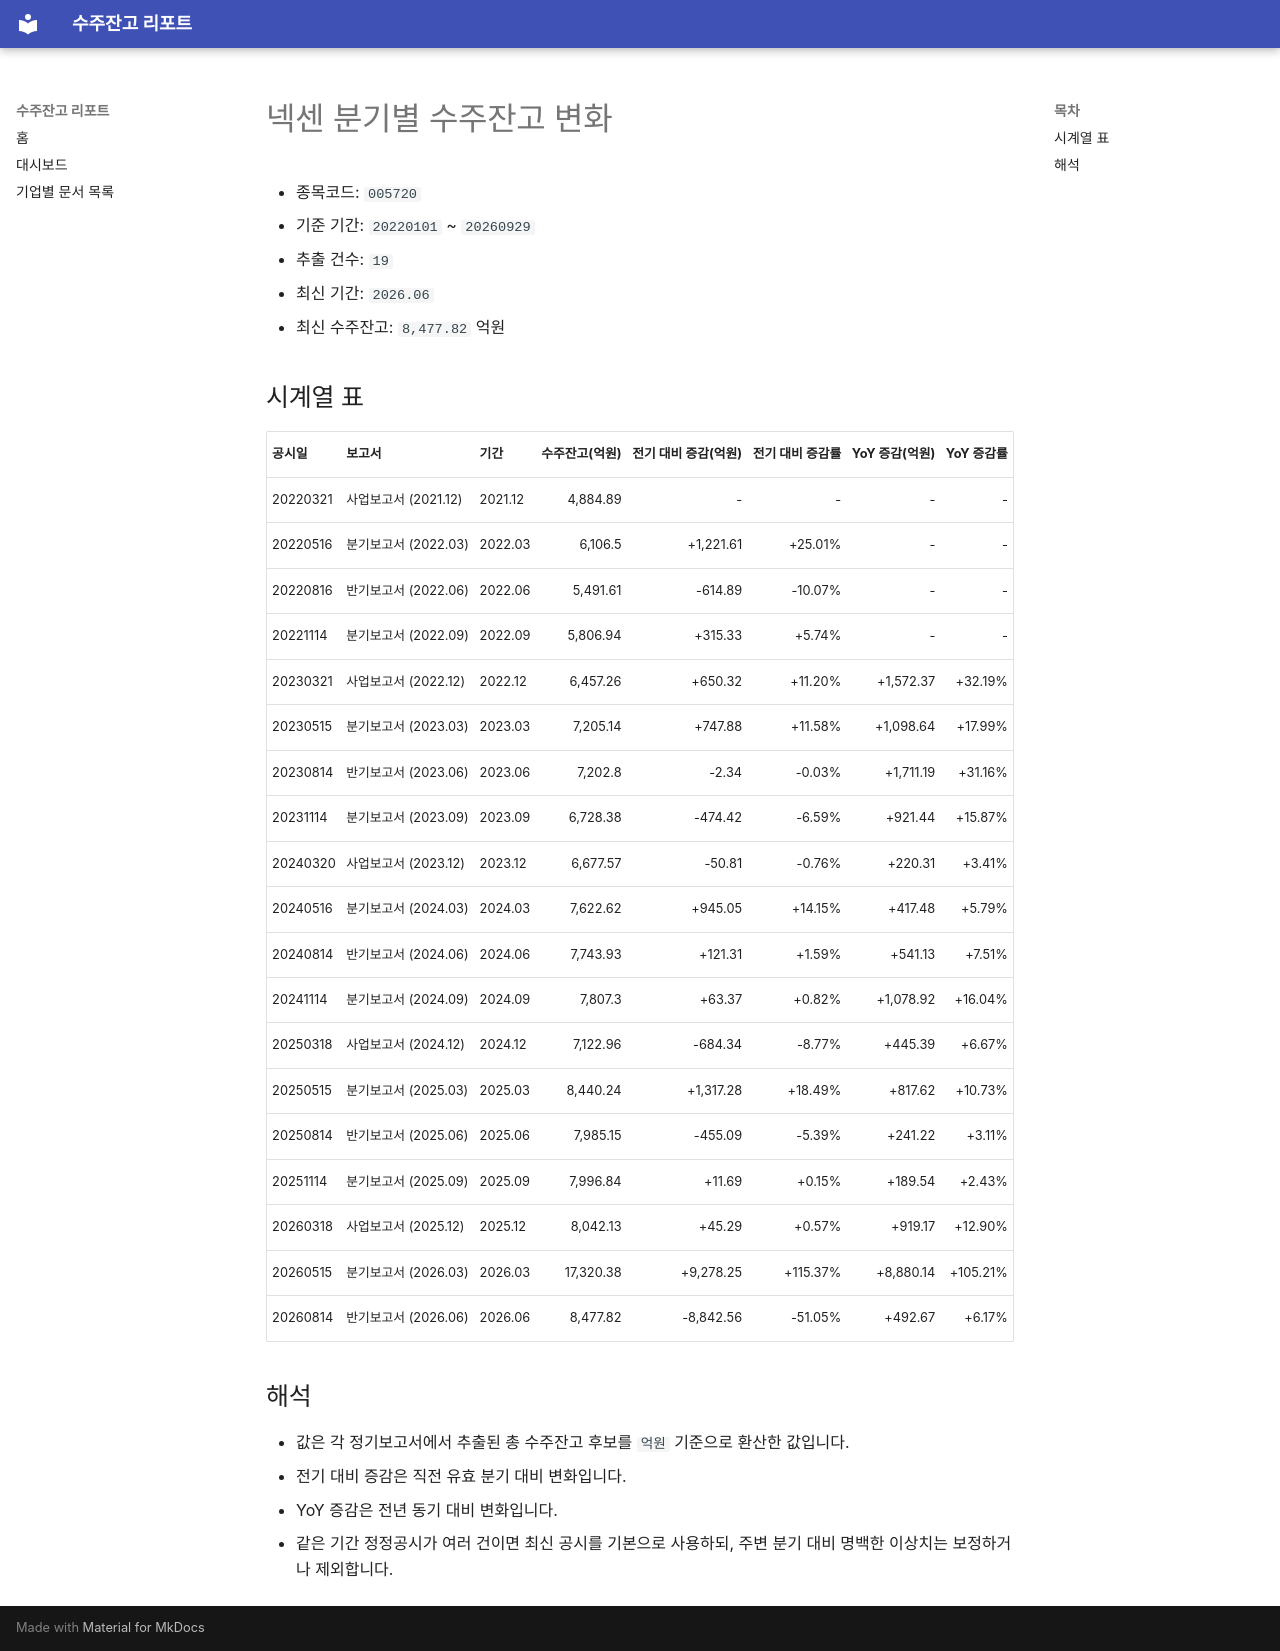

repository: agent-jaden/order-backlog-dashboard · page: companies/넥센_수주잔고(005720)/index.html · generator: mkdocs

# 넥센 분기별 수주잔고 변화

- 종목코드: `005720`
- 기준 기간: `20220101` ~ `20260929`
- 추출 건수: `19`
- 최신 기간: `2026.06`
- 최신 수주잔고: `8,477.82` 억원

## 시계열 표

| 공시일 | 보고서 | 기간 | 수주잔고(억원) | 전기 대비 증감(억원) | 전기 대비 증감률 | YoY 증감(억원) | YoY 증감률 |
| --- | --- | --- | ---: | ---: | ---: | ---: | ---: |
| 20220321 | 사업보고서 (2021.12) | 2021.12 | 4,884.89 | - | - | - | - |
| 20220516 | 분기보고서 (2022.03) | 2022.03 | 6,106.5 | +1,221.61 | +25.01% | - | - |
| 20220816 | 반기보고서 (2022.06) | 2022.06 | 5,491.61 | -614.89 | -10.07% | - | - |
| 20221114 | 분기보고서 (2022.09) | 2022.09 | 5,806.94 | +315.33 | +5.74% | - | - |
| 20230321 | 사업보고서 (2022.12) | 2022.12 | 6,457.26 | +650.32 | +11.20% | +1,572.37 | +32.19% |
| 20230515 | 분기보고서 (2023.03) | 2023.03 | 7,205.14 | +747.88 | +11.58% | +1,098.64 | +17.99% |
| 20230814 | 반기보고서 (2023.06) | 2023.06 | 7,202.8 | -2.34 | -0.03% | +1,711.19 | +31.16% |
| 20231114 | 분기보고서 (2023.09) | 2023.09 | 6,728.38 | -474.42 | -6.59% | +921.44 | +15.87% |
| 20240320 | 사업보고서 (2023.12) | 2023.12 | 6,677.57 | -50.81 | -0.76% | +220.31 | +3.41% |
| 20240516 | 분기보고서 (2024.03) | 2024.03 | 7,622.62 | +945.05 | +14.15% | +417.48 | +5.79% |
| 20240814 | 반기보고서 (2024.06) | 2024.06 | 7,743.93 | +121.31 | +1.59% | +541.13 | +7.51% |
| 20241114 | 분기보고서 (2024.09) | 2024.09 | 7,807.3 | +63.37 | +0.82% | +1,078.92 | +16.04% |
| 20250318 | 사업보고서 (2024.12) | 2024.12 | 7,122.96 | -684.34 | -8.77% | +445.39 | +6.67% |
| 20250515 | 분기보고서 (2025.03) | 2025.03 | 8,440.24 | +1,317.28 | +18.49% | +817.62 | +10.73% |
| 20250814 | 반기보고서 (2025.06) | 2025.06 | 7,985.15 | -455.09 | -5.39% | +241.22 | +3.11% |
| 20251114 | 분기보고서 (2025.09) | 2025.09 | 7,996.84 | +11.69 | +0.15% | +189.54 | +2.43% |
| 20260318 | 사업보고서 (2025.12) | 2025.12 | 8,042.13 | +45.29 | +0.57% | +919.17 | +12.90% |
| 20260515 | 분기보고서 (2026.03) | 2026.03 | 17,320.38 | +9,278.25 | +115.37% | +8,880.14 | +105.21% |
| 20260814 | 반기보고서 (2026.06) | 2026.06 | 8,477.82 | -8,842.56 | -51.05% | +492.67 | +6.17% |

## 해석

- 값은 각 정기보고서에서 추출된 총 수주잔고 후보를 `억원` 기준으로 환산한 값입니다.
- 전기 대비 증감은 직전 유효 분기 대비 변화입니다.
- YoY 증감은 전년 동기 대비 변화입니다.
- 같은 기간 정정공시가 여러 건이면 최신 공시를 기본으로 사용하되, 주변 분기 대비 명백한 이상치는 보정하거나 제외합니다.
